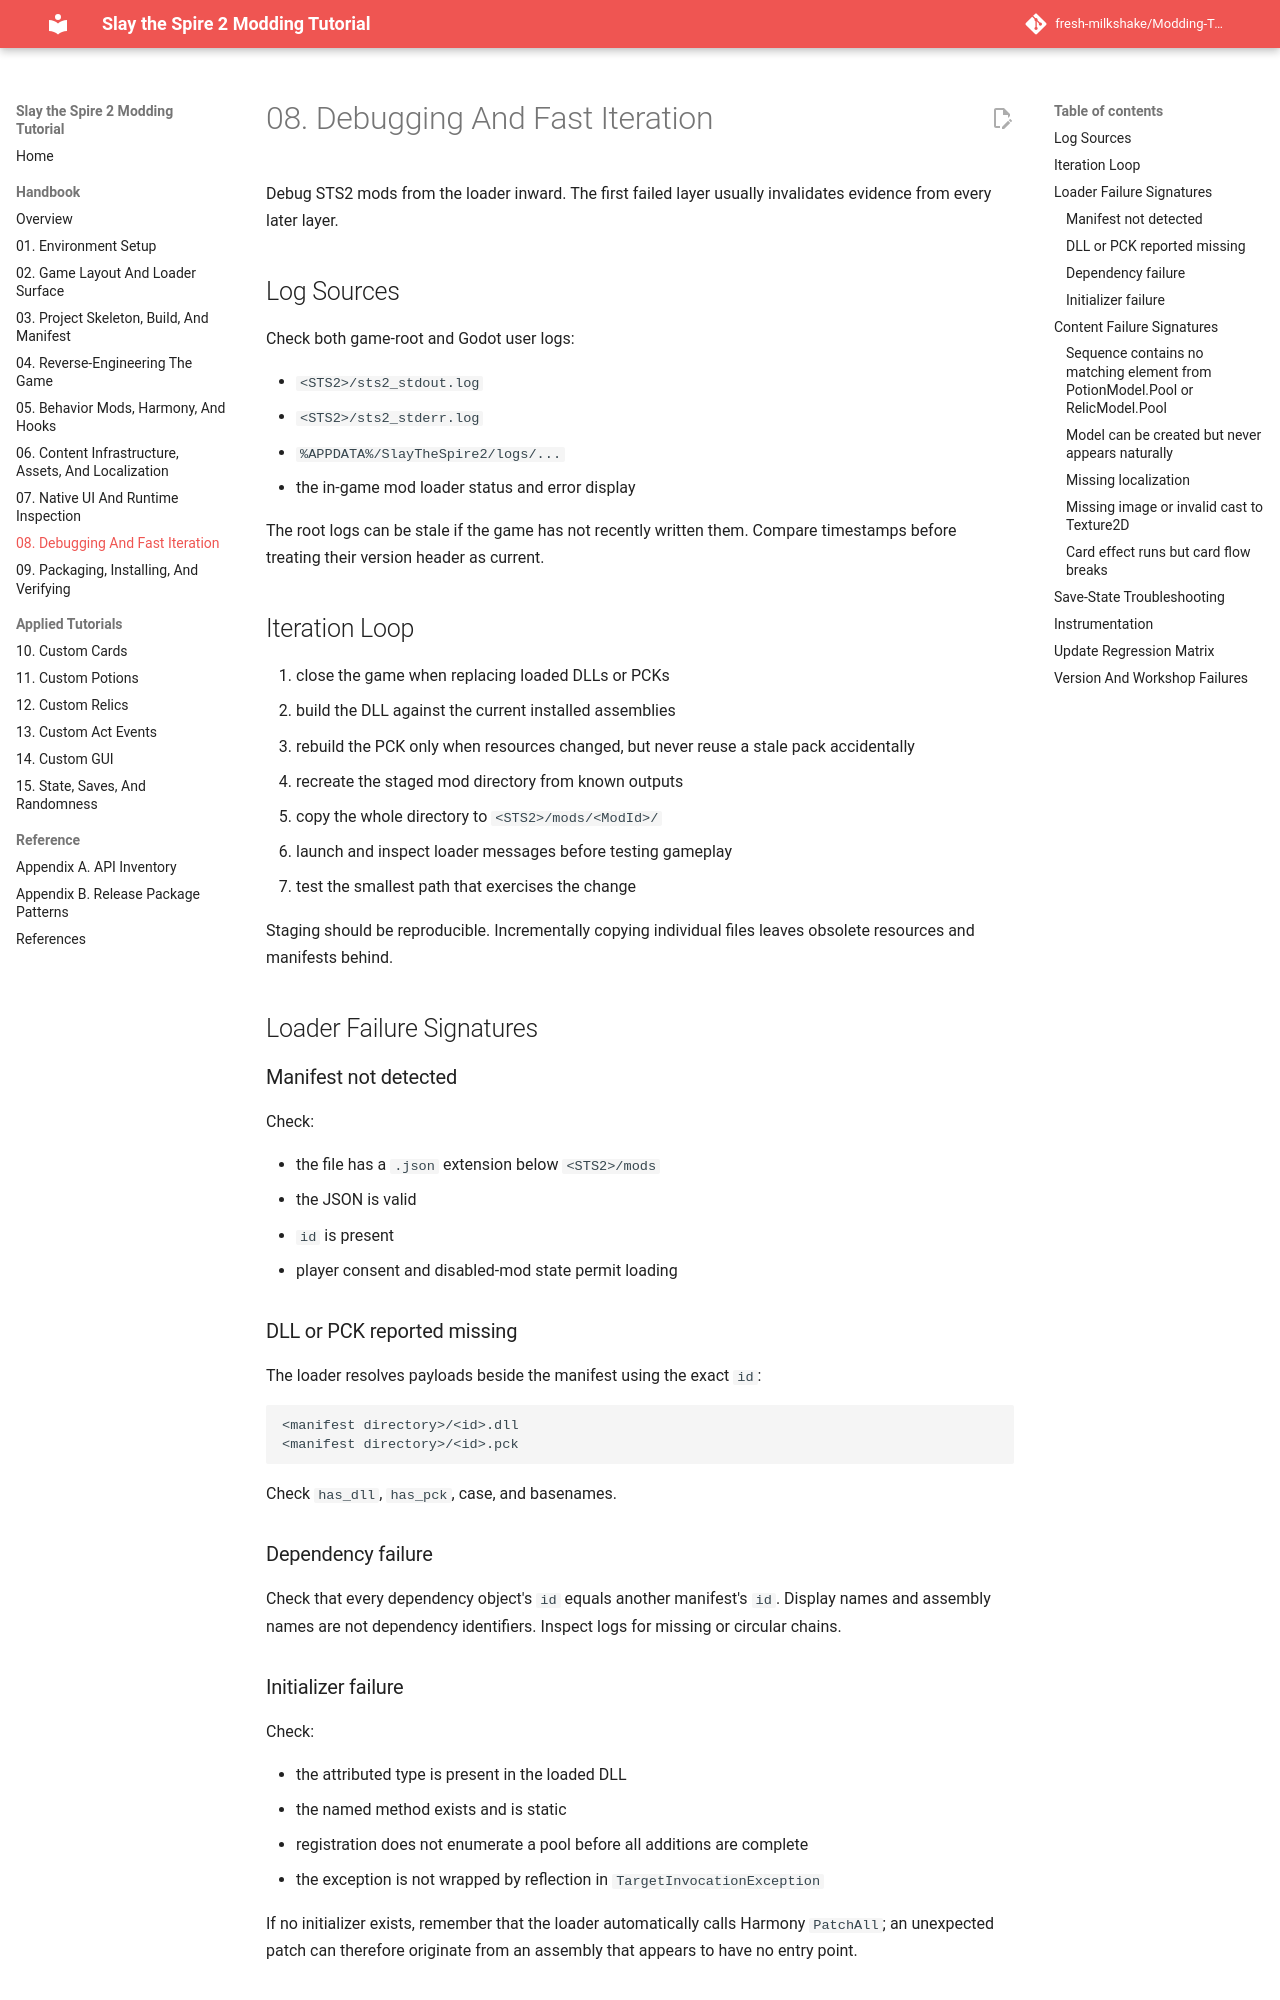

repository: fresh-milkshake/Modding-Tutorial · page: 08-debugging-and-fast-iteration/index.html · generator: mkdocs

# 08. Debugging And Fast Iteration

Debug STS2 mods from the loader inward. The first failed layer usually invalidates evidence from every later layer.

## Log Sources

Check both game-root and Godot user logs:

- `<STS2>/sts2_stdout.log`
- `<STS2>/sts2_stderr.log`
- `%APPDATA%/SlayTheSpire2/logs/...`
- the in-game mod loader status and error display

The root logs can be stale if the game has not recently written them. Compare timestamps before treating their version header as current.

## Iteration Loop

1. close the game when replacing loaded DLLs or PCKs
2. build the DLL against the current installed assemblies
3. rebuild the PCK only when resources changed, but never reuse a stale pack accidentally
4. recreate the staged mod directory from known outputs
5. copy the whole directory to `<STS2>/mods/<ModId>/`
6. launch and inspect loader messages before testing gameplay
7. test the smallest path that exercises the change

Staging should be reproducible. Incrementally copying individual files leaves obsolete resources and manifests behind.

## Loader Failure Signatures

### Manifest not detected

Check:

- the file has a `.json` extension below `<STS2>/mods`
- the JSON is valid
- `id` is present
- player consent and disabled-mod state permit loading

### DLL or PCK reported missing

The loader resolves payloads beside the manifest using the exact `id`:

```text
<manifest directory>/<id>.dll
<manifest directory>/<id>.pck
```

Check `has_dll`, `has_pck`, case, and basenames.

### Dependency failure

Check that every dependency string equals another manifest's `id`. Display names and assembly names are not dependency identifiers. Inspect logs for missing or circular chains.
